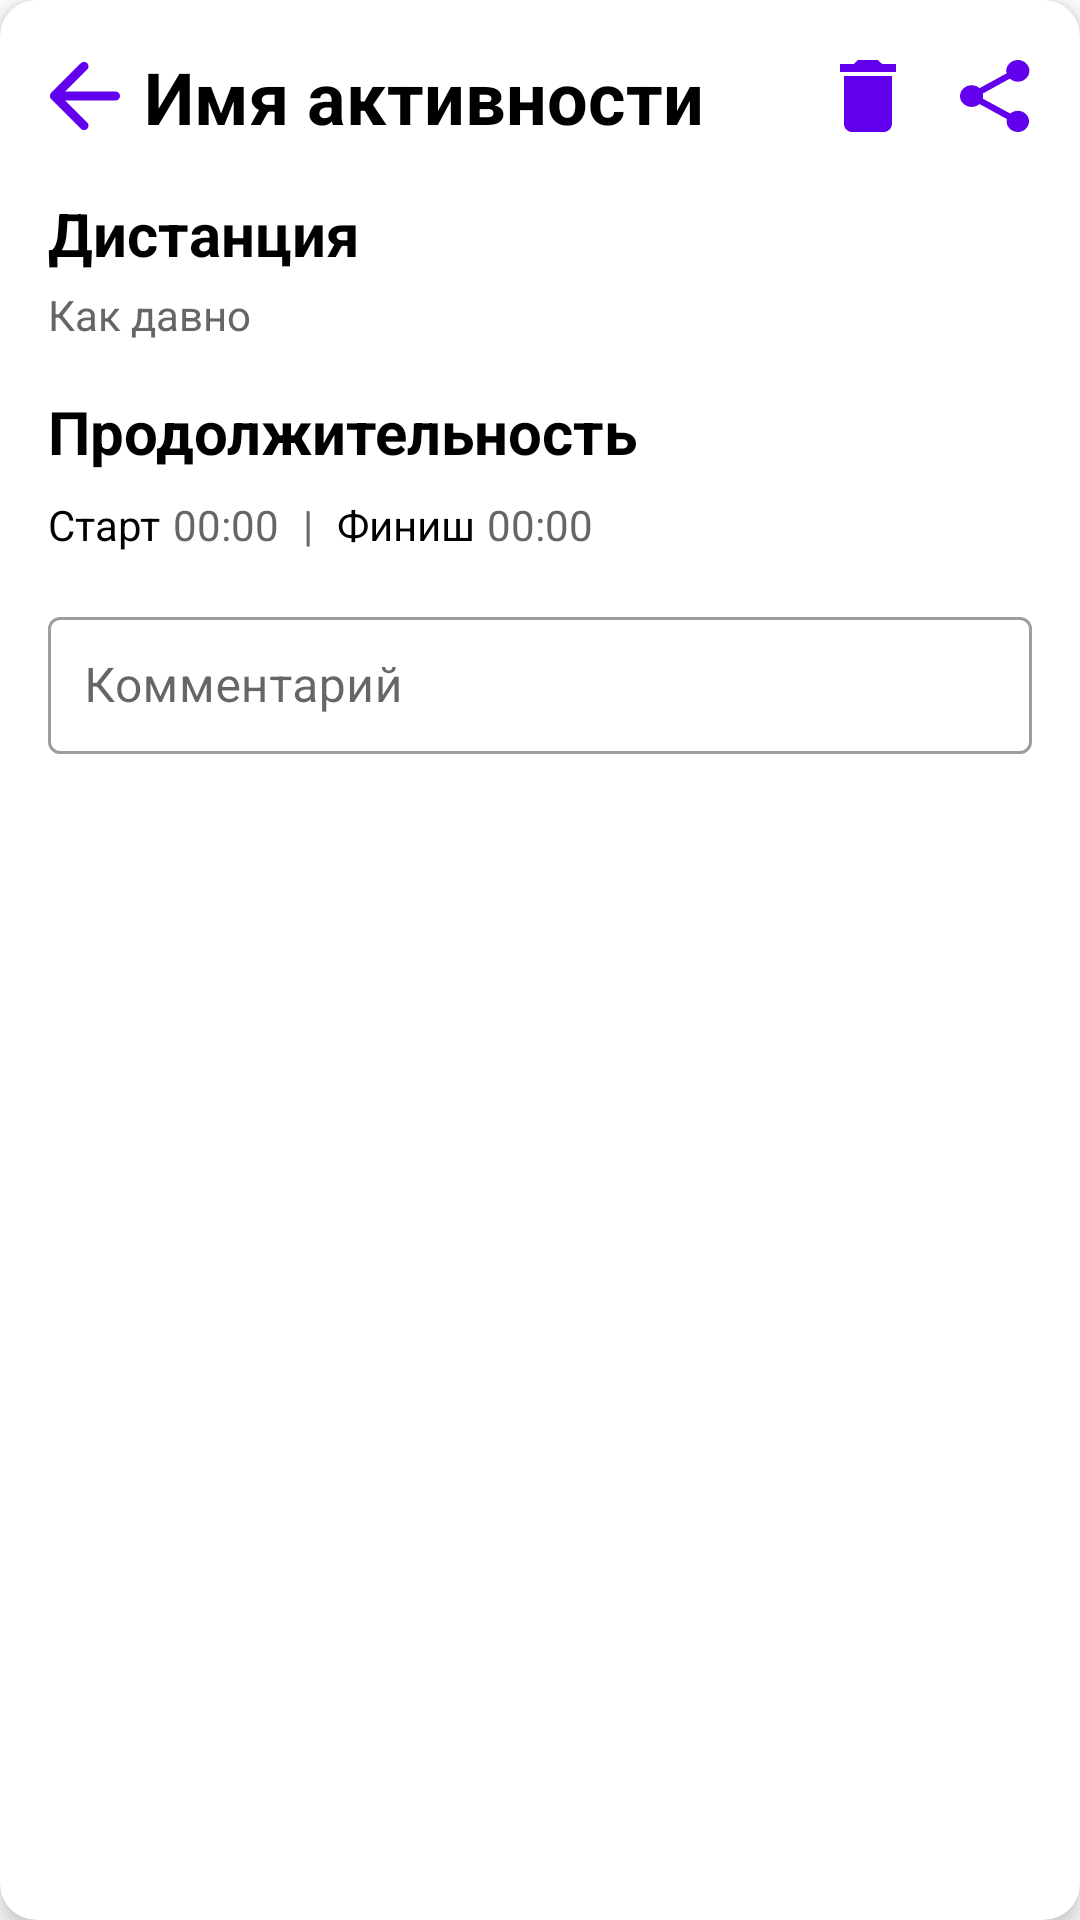

Layout XML and referenced resources for this Android screen:
<!-- AndroidManifest.xml: application theme Theme.Activity -->
<!-- res/layout/activity_detail.xml -->
<?xml version="1.0" encoding="utf-8"?>
<androidx.cardview.widget.CardView
    xmlns:android="http://schemas.android.com/apk/res/android"
    xmlns:app="http://schemas.android.com/apk/res-auto"
    android:layout_width="match_parent"
    android:layout_height="wrap_content"
    android:layout_margin="16dp"
    app:cardCornerRadius="12dp"
    app:cardElevation="4dp"
    app:cardBackgroundColor="#FFFFFF">

    <androidx.constraintlayout.widget.ConstraintLayout
        android:layout_width="match_parent"
        android:layout_height="wrap_content"
        android:padding="16dp"
        android:background="?attr/selectableItemBackground">

        <LinearLayout
            android:id="@+id/header_row"
            android:layout_width="match_parent"
            android:layout_height="wrap_content"
            android:orientation="horizontal"
            android:gravity="center_vertical"
            app:layout_constraintTop_toTopOf="parent">

            <ImageView
                android:id="@+id/back"
                android:layout_width="24dp"
                android:layout_height="24dp"
                android:layout_marginEnd="8dp"
                android:src="@drawable/ic_back" />

            <TextView
                android:id="@+id/activity_name"
                android:layout_width="0dp"
                android:layout_height="wrap_content"
                android:layout_weight="1"
                android:text="@string/activity_name"
                android:textColor="@color/black"
                android:textSize="24sp"
                android:textStyle="bold" />

            <ImageView
                android:id="@+id/trasher"
                android:layout_width="24dp"
                android:layout_height="28dp"
                android:layout_marginStart="16dp"
                android:src="@drawable/ic_trash" />

            <ImageView
                android:id="@+id/info"
                android:layout_width="24dp"
                android:layout_height="24dp"
                android:layout_marginStart="16dp"
                android:src="@drawable/ic_more" />
        </LinearLayout>

        <TextView
            android:id="@+id/length"
            android:layout_width="match_parent"
            android:layout_height="wrap_content"
            android:text="@string/distance"
            android:textColor="@color/black"
            android:textSize="20sp"
            android:textStyle="bold"
            android:layout_marginTop="16dp"
            app:layout_constraintTop_toBottomOf="@id/header_row" />

        <TextView
            android:id="@+id/when_was"
            android:layout_width="match_parent"
            android:layout_height="wrap_content"
            android:text="@string/when_was"
            android:textColor="#666666"
            android:textSize="14sp"
            android:layout_marginTop="4dp"
            app:layout_constraintTop_toBottomOf="@id/length" />

        <TextView
            android:id="@+id/time"
            android:layout_width="match_parent"
            android:layout_height="wrap_content"
            android:text="@string/how_long"
            android:textColor="@color/black"
            android:textSize="20sp"
            android:textStyle="bold"
            android:layout_marginTop="16dp"
            app:layout_constraintTop_toBottomOf="@id/when_was" />

        <LinearLayout
            android:id="@+id/time_row"
            android:layout_width="match_parent"
            android:layout_height="wrap_content"
            android:orientation="horizontal"
            android:layout_marginTop="8dp"
            app:layout_constraintTop_toBottomOf="@id/time">

            <TextView
                android:id="@+id/start"
                android:layout_width="wrap_content"
                android:layout_height="wrap_content"
                android:text="@string/start"
                android:textColor="@color/black"
                android:textSize="14sp" />

            <TextView
                android:id="@+id/start_time"
                android:layout_width="wrap_content"
                android:layout_height="wrap_content"
                android:text="@string/_00_00"
                android:textColor="#666666"
                android:textSize="14sp"
                android:layout_marginStart="4dp" />

            <TextView
                android:id="@+id/devider"
                android:layout_width="wrap_content"
                android:layout_height="wrap_content"
                android:text="@string/vertic"
                android:textColor="#666666"
                android:textSize="14sp"
                android:layout_marginHorizontal="8dp" />

            <TextView
                android:id="@+id/end"
                android:layout_width="wrap_content"
                android:layout_height="wrap_content"
                android:text="@string/finish"
                android:textColor="@color/black"
                android:textSize="14sp" />

            <TextView
                android:id="@+id/and_time"
                android:layout_width="wrap_content"
                android:layout_height="wrap_content"
                android:text="@string/_00_00"
                android:textColor="#666666"
                android:textSize="14sp"
                android:layout_marginStart="4dp" />
        </LinearLayout>

        <com.google.android.material.textfield.TextInputLayout
            style="@style/Widget.MaterialComponents.TextInputLayout.OutlinedBox"
            android:id="@+id/login"
            android:layout_width="match_parent"
            android:layout_height="wrap_content"
            android:layout_marginTop="16dp"
            app:layout_constraintTop_toBottomOf="@id/time_row">

            <com.google.android.material.textfield.TextInputEditText
                android:layout_width="match_parent"
                android:layout_height="wrap_content"
                android:padding="12dp"
                android:hint="@string/comment" />
        </com.google.android.material.textfield.TextInputLayout>

    </androidx.constraintlayout.widget.ConstraintLayout>
</androidx.cardview.widget.CardView>
<!-- resources referenced by this layout -->
<resources>
  <color name="black">#FF000000</color>
  <!-- drawable ic_back (drawable) -->
  <vector xmlns:android="http://schemas.android.com/apk/res/android"
      android:width="24dp"
      android:height="24dp"
      android:viewportWidth="16"
      android:viewportHeight="16">
      <path
          android:fillColor="@color/purple_500"
          android:pathData="M15 6.99997H3.83L8.71 2.11997C9.1 1.72997 9.1 1.08997 8.71 0.699971C8.32 0.309971 7.69 0.309971 7.3 0.699971L0.709996 7.28997C0.319996 7.67997 0.319996 8.30997 0.709996 8.69997L7.3 15.29C7.69 15.68 8.32 15.68 8.71 15.29C9.1 14.9 9.1 14.27 8.71 13.88L3.83 8.99997H15C15.55 8.99997 16 8.54997 16 7.99997C16 7.44997 15.55 6.99997 15 6.99997Z"/>
  </vector>
  <!-- drawable ic_trash (drawable) -->
  <vector xmlns:android="http://schemas.android.com/apk/res/android"
      android:width="24dp"
      android:height="24dp"
      android:viewportWidth="16"
      android:viewportHeight="16">
      <path
          android:fillColor="@color/purple_500"
          android:pathData="M12.4167 0.875V2.66667H0V0.875H3.08333L4 0H8.41667L9.33333 0.875H12.4167ZM0.875 14.2083V3.54167H11.5417V14.2083C11.5417 14.6806 11.3611 15.0972 11 15.4583C10.6389 15.8194 10.2222 16 9.75 16H2.66667C2.19444 16 1.77778 15.8194 1.41667 15.4583C1.05555 15.0972 0.875 14.6806 0.875 14.2083Z"/>
  </vector>
  <string name="_00_00">00:00</string>
  <string name="activity_name">Имя активности</string>
  <string name="comment">Комментарий</string>
  <string name="distance">Дистанция</string>
  <string name="finish">Финиш</string>
  <string name="how_long">Продолжительность</string>
  <string name="start">Старт</string>
  <string name="vertic">|</string>
  <string name="when_was">Как давно</string>
  <style name="Theme.Activity" parent="Theme.MaterialComponents.DayNight.NoActionBar">
          <item name="colorPrimary">@color/purple_500</item>
          <item name="colorPrimaryVariant">@color/purple_700</item>
          <item name="colorOnPrimary">@color/white</item>
          <item name="colorSecondary">@color/teal_200</item>
          <item name="colorSecondaryVariant">@color/teal_700</item>
          <item name="colorOnSecondary">@color/black</item>
          <item name="android:statusBarColor">?attr/colorPrimaryVariant</item>
  
          
          <item name="textInputStyle">@style/Widget.MaterialComponents.TextInputLayout.OutlinedBox</item>
          <item name="materialButtonStyle">@style/Widget.MaterialComponents.Button</item>
      </style>
  <color name="purple_500">#FF6200EE</color>
  <color name="purple_700">#FF3700B3</color>
  <color name="white">#FFFFFFFF</color>
  <color name="teal_200">#FF03DAC5</color>
  <color name="teal_700">#FF018786</color>
</resources>
